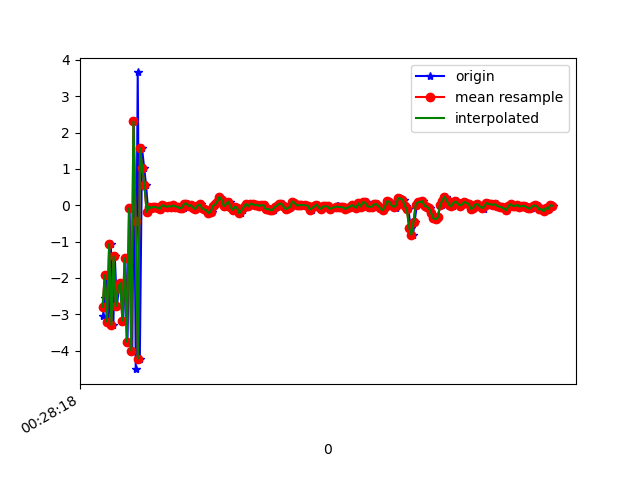

The file beside this chart, header and first rows:
1618187299045, 882961994423441, -3.0513344, -0.9795368, -2.6932144
1618187299059, 882962013654211, -2.55, -0.8686, 2.434
1618187299077, 882962032884981, -1.93, -0.6784, -1.934
1618187299095, 882962052115751, -3.204, -0.9753, 2.592
1618187299115, 882962071346521, -1.067, -0.4146, -1.102
1618187299138, 882962090577291, -3.297, -1.009, 2.532
1618187299151, 882962109808061, -1.407, -0.5143, -1.46
1618187299170, 882962129038831, -2.781, -0.897, 2.454
1618187299188, 882962148269601, -2.272, -0.7687, -2.154
1618187299207, 882962167500371, -2.144, -0.7218, 2.208
1618187299228, 882962186731141, -3.176, -1.02, -2.6
1618187299247, 882962205961911, -1.463, -0.5353, 1.558
1618187299266, 882962225192681, -3.758, -1.128, -2.358
1618187299285, 882962244423451, -0.08333, -0.03103, 0.08597
1618187299310, 882962263654221, -3.998, -1.201, -1.633
1618187299325, 882962282884991, 2.306, 1.003, -1.619
1618187299341, 882962302115761, -4.512, -1.278, -0.3806
1618187299359, 882962321346531, 3.655, 1.601, 0.9403
1618187299378, 882962340577301, -4.22, -1.195, -2.369
1618187299398, 882962359808071, 1.566, 0.747, -1.521
1618187299417, 882962379038841, 1.034, 0.361, 0.2491
1618187299435, 882962398269611, 0.5432, 0.1741, -0.08208
1618187299454, 882962417500381, -0.1858, -0.05823, -0.002996
1618187299473, 882962436731151, -0.03546, -0.01148, -1.834333E-4
1618187299490, 882962455961921, -0.07566, -0.0246, 4.004687E-4
1618187299511, 882962475192691, -0.04184, -0.0136, -2.27049E-4
1618187299531, 882962494423461, -0.05408, -0.01758, -3.069155E-4
1618187299550, 882962513654231, -0.06654, -0.02217, -2.249144E-4
1618187299568, 882962532885001, -0.09965, -0.0342, 4.016608E-4
1618187299587, 882962552115771, 7.5244904E-4, 2.5224686E-4, -5.7667494E-6
1618187299606, 882962571346541, -0.01838, -0.006169, -1.0511372E-5
1618187299625, 882962590577311, -0.04357, -0.0146, 1.8742308E-4
1618187299644, 882962609808081, -0.02427, -0.008216, 1.1095032E-4
1618187299664, 882962629038851, -0.03784, -0.01274, 1.6293675E-4
1618187299683, 882962648269621, -0.003247, -0.001116, 2.6635826E-5
1618187299701, 882962667500391, -0.03592, -0.01249, 3.6809593E-4
1618187299721, 882962686731161, -0.04132, -0.01427, 3.4837425E-4
1618187299740, 882962705961931, -0.08593, -0.02937, 1.4891848E-4
1618187299759, 882962725192701, -0.0892, -0.03081, 6.798208E-4
1618187299777, 882962744423471, -0.06478, -0.02289, 8.9617074E-4
1618187299796, 882962763654241, 0.03663, 0.01303, -3.4108758E-4
1618187299815, 882962782885011, 0.04638, 0.01584, -3.4622848E-4
1618187299836, 882962802115781, -0.02432, -0.008255, -1.2655184E-4
1618187299854, 882962821346551, 0.001444, 5.0497055E-4, -1.4109537E-6
1618187299875, 882962840577321, -0.06252, -0.0222, 6.4029545E-4
1618187299892, 882962859808091, -0.1028, -0.03582, 1.2557674E-4
1618187299911, 882962879038861, -0.01573, -0.00537, 3.1506643E-5
1618187299930, 882962898269631, 0.02102, 0.0071, -9.645708E-6
1618187299949, 882962917500401, -0.07705, -0.02673, 4.3018535E-4
1618187299968, 882962936731171, -0.1171, -0.0408, 1.1291634E-4
1618187299987, 882962955961941, -0.1316, -0.04528, 0.001333
1618187300006, 882962975192711, -0.2117, -0.07204, 0.002017
1618187300034, 882962994423481, -0.1818, -0.06211, 0.002291
1618187300044, 882963013654251, -0.01479, -0.004921, -1.9862317E-5
1618187300064, 882963032885021, 0.02111, 0.006986, -1.5112571E-5
1618187300082, 882963052115791, 0.09949, 0.03387, -7.2076917E-4
1618187300101, 882963071346561, 0.2282, 0.07825, -0.00337
1618187300122, 882963090577331, 0.156, 0.05316, -0.00126
1618187300140, 882963109808101, 9.784698E-4, 3.2949448E-4, -1.9581057E-7
1618187300158, 882963129038871, -0.05435, -0.01847, 1.2233481E-4
1618187300181, 882963148269641, 0.09625, 0.03295, -9.736717E-4
... 153 more rows
